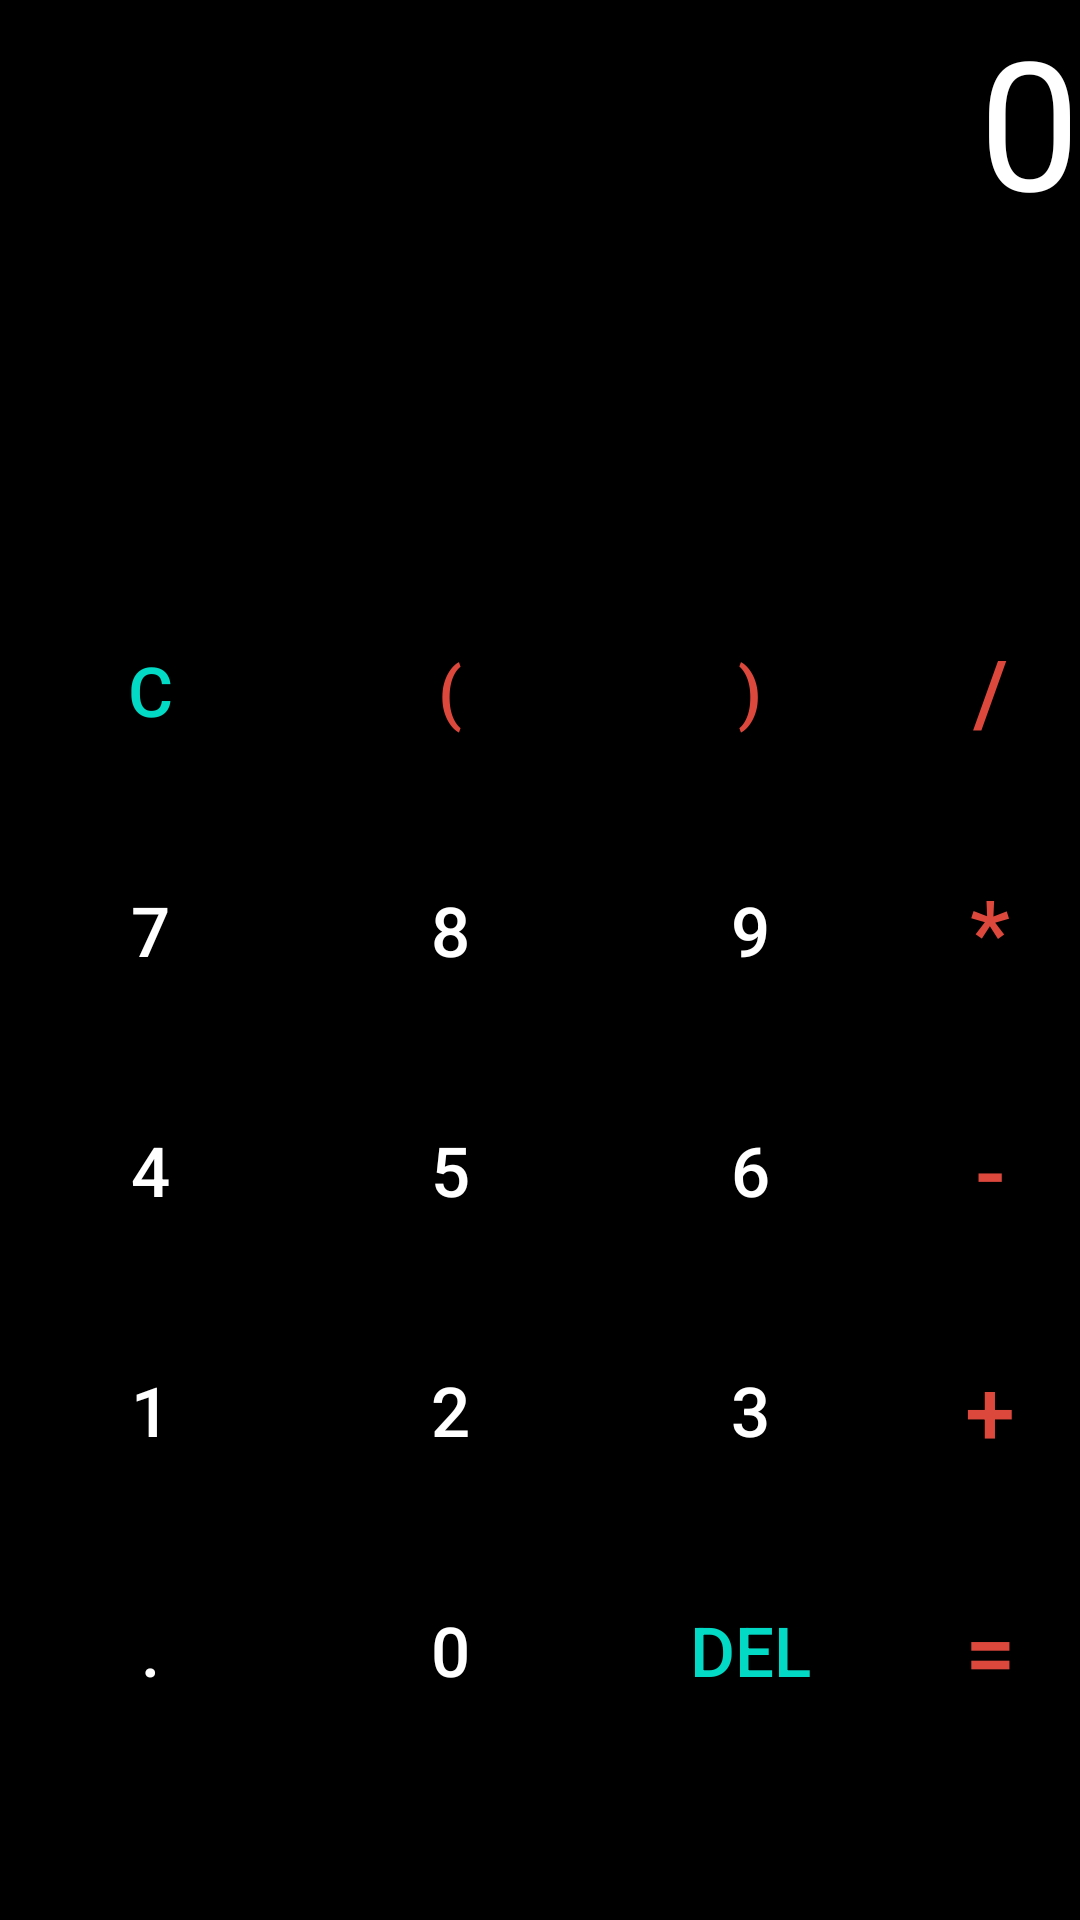

Produce the Android XML layout that renders to this screen, including the resource entries it uses.
<!-- AndroidManifest.xml: application theme Theme.CalcY -->
<!-- res/layout/activity_calculator.xml -->
<?xml version="1.0" encoding="utf-8"?>
<androidx.appcompat.widget.LinearLayoutCompat xmlns:android="http://schemas.android.com/apk/res/android"
    xmlns:app="http://schemas.android.com/apk/res-auto"
    xmlns:tools="http://schemas.android.com/tools"
    android:layout_width="match_parent"
    android:layout_height="match_parent"
    android:background="@color/black"
    android:orientation="vertical"
    tools:context=".calculator">

    <TextView
        android:id="@+id/input_expression"
        android:layout_width="match_parent"
        android:layout_height="wrap_content"
        android:maxLines="1"
        android:text="@string/zero"
        android:textColor="@color/white"
        android:textSize="60sp"
        android:textAlignment="textEnd"
        android:gravity="center_vertical"
        />
    <TextView
        android:id="@+id/answer"
        android:layout_width="match_parent"
        android:layout_height="100dp"
        android:textColor="@color/white"
        android:maxLength="10"
        android:textSize="60sp"
        android:textAlignment="textEnd"
        android:layout_marginBottom="10dp"/>
    <LinearLayout
        android:layout_gravity="bottom"
        android:layout_width="match_parent"
        android:layout_height="wrap_content"
        android:orientation="vertical">

        <LinearLayout
            android:layout_width="match_parent"
            android:layout_height="80dp"
            android:orientation="horizontal">
            <Button style="@style/numbers"
                android:id="@+id/tvCan"
                android:text="@string/c"
                android:textColor="@color/teal_200"/>
            <Button style="@style/numbers"
                android:id="@+id/tvopbracket"
                android:text="("
                android:textColor="@color/action_button"/>
            <Button style="@style/numbers"
                android:id="@+id/tvclosebracket"
                android:text=")"
                android:textColor="@color/action_button"/>
            <Button style="@style/operations"
                android:id="@+id/tvDiv"
                android:text="/" />
        </LinearLayout>
        <LinearLayout
            android:layout_width="match_parent"
            android:layout_height="80dp"
            android:orientation="horizontal">
            <Button style="@style/numbers"
                android:id="@+id/number7"
                android:text="@string/seven"/>
            <Button style="@style/numbers"
                android:id="@+id/number8"
                android:text="@string/eight" />
            <Button style="@style/numbers"
                android:id="@+id/number9"
                android:text="@string/nine" />
            <Button style="@style/operations"
                android:id="@+id/tvMul"
                android:text="*" />
        </LinearLayout>
        <LinearLayout
            android:layout_width="match_parent"
            android:layout_height="80dp"
            android:orientation="horizontal">
            <Button style="@style/numbers"
                android:id="@+id/number4"
                android:text="@string/four" />
            <Button style="@style/numbers"
                android:id="@+id/number5"
                android:text="@string/five" />
            <Button style="@style/numbers"
                android:id="@+id/number6"
                android:text="@string/six" />
            <Button style="@style/operations"
                android:id="@+id/tvSub"
                android:text="-" />
        </LinearLayout>
        <LinearLayout
            android:layout_width="match_parent"
            android:layout_height="80dp"
            android:orientation="horizontal">
            <Button style="@style/numbers"
                android:id="@+id/number1"
                android:text="@string/one"/>
            <Button style="@style/numbers"
                android:id="@+id/number2"
                android:text="@string/two" />
            <Button style="@style/numbers"
                android:id="@+id/number3"
                android:text="@string/three" />
            <Button style="@style/operations"
                android:id="@+id/tvAdd"
                android:text="+" />
        </LinearLayout>
        <LinearLayout
            android:layout_width="match_parent"
            android:layout_height="80dp"
            android:orientation="horizontal"
            android:layout_marginBottom="5dp">
            <Button style="@style/numbers"
                android:id="@+id/numberdot"
                android:text="." />
            <Button style="@style/numbers"
                android:id="@+id/number0"
                android:text="@string/zero" />
            <Button style="@style/numbers"
                android:id="@+id/number_del"
                android:text="@string/del"
                android:textColor="@color/teal_200"/>
            <Button style="@style/operations"
                android:id="@+id/tvEqual"
                android:text="=" />
        </LinearLayout>

    </LinearLayout>

</androidx.appcompat.widget.LinearLayoutCompat>
<!-- resources referenced by this layout -->
<resources>
  <color name="action_button">#DD483D</color>
  <color name="black">#FF000000</color>
  <color name="teal_200">#FF03DAC5</color>
  <color name="white">#FFFFFFFF</color>
  <string name="c">C</string>
  <string name="del">Del</string>
  <string name="eight">8</string>
  <string name="five">5</string>
  <string name="four">4</string>
  <string name="nine">9</string>
  <string name="one">"1"</string>
  <string name="seven">7</string>
  <string name="six">6</string>
  <string name="three">3</string>
  <string name="two">2</string>
  <string name="zero">0</string>
  <style name="numbers">
          <item name="android:layout_width">100dp</item>
          <item name="android:layout_height">80dp</item>
          <item name="android:textColor">@color/white</item>
          <item name="android:backgroundTint">@color/black</item>
          <item name="android:textSize">23sp</item>
  
      </style>
  <style name="operations">
          <item name="android:layout_width">match_parent</item>
          <item name="android:layout_height">match_parent</item>
          <item name="android:textColor">@color/action_button</item>
          <item name="android:backgroundTint">@color/black</item>
          <item name="android:textSize">30sp</item>
          <item name="android:layout_gravity"> center</item>
  
      </style>
  <style name="Theme.CalcY" parent="Theme.MaterialComponents.DayNight.DarkActionBar">
          
          <item name="colorPrimary">@color/action_button</item>
          <item name="colorPrimaryVariant">@color/black</item>
          <item name="colorOnPrimary">@color/white</item>
          
          <item name="colorSecondary">@color/teal_200</item>
          <item name="colorSecondaryVariant">@color/teal_700</item>
          <item name="colorOnSecondary">@color/black</item>
          
          <item name="android:statusBarColor" tools:targetApi="l">?attr/colorPrimaryVariant</item>
          
      </style>
  <color name="teal_700">#FF018786</color>
</resources>
